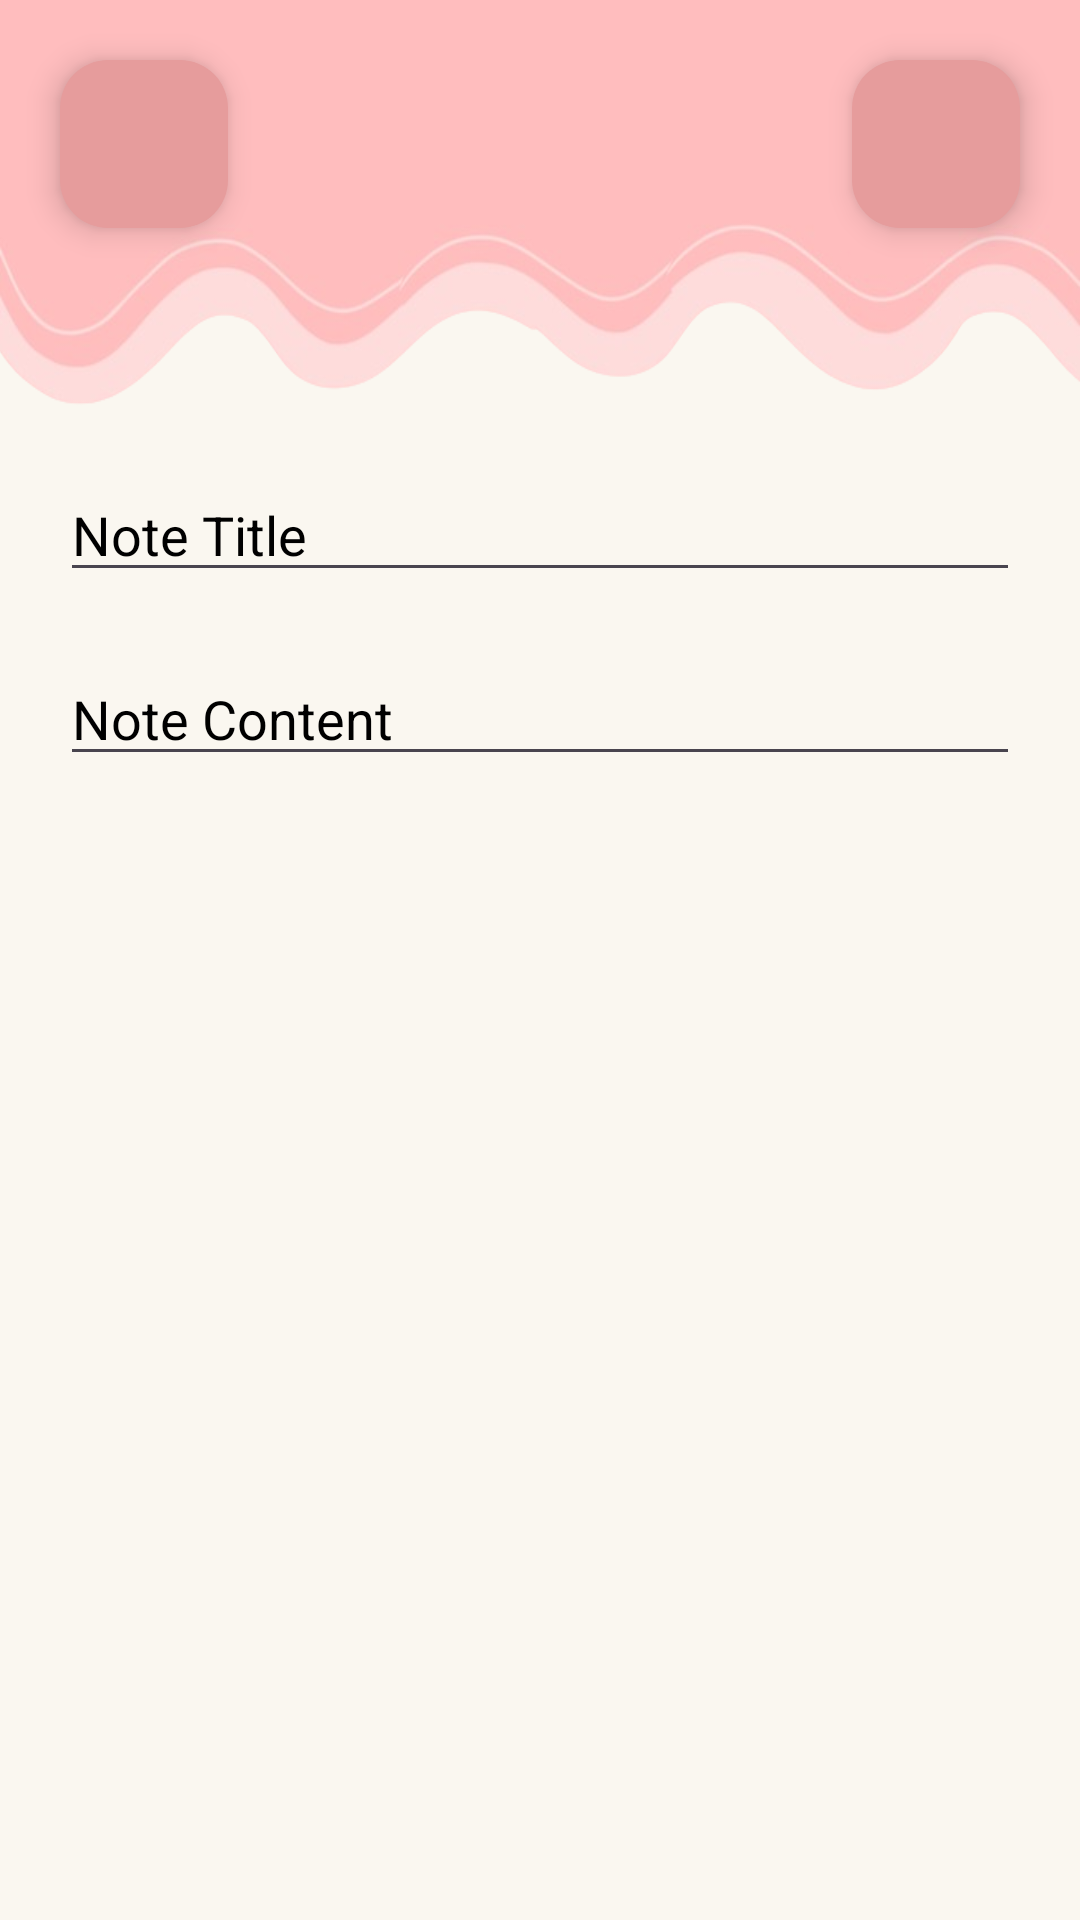

The Android layout XML behind this screen, and the referenced resources:
<!-- AndroidManifest.xml: application theme Theme.NotesDailyApp -->
<!-- res/layout/activity_edit_note.xml -->
<RelativeLayout
    xmlns:android="http://schemas.android.com/apk/res/android"
    xmlns:app="http://schemas.android.com/apk/res-auto"
    android:layout_width="match_parent"
    android:layout_height="match_parent"
    android:orientation="vertical"
    android:background="#FAF7F0">

    <LinearLayout
        android:id="@+id/navbar"
        android:layout_width="match_parent"
        android:layout_height="136dp"
        android:background="@drawable/navrem"
        android:orientation="horizontal">

        <com.google.android.material.floatingactionbutton.FloatingActionButton
            android:id="@+id/btnBack"
            android:layout_width="wrap_content"
            android:layout_height="wrap_content"
            android:layout_margin="20dp"
            android:contentDescription="@string/logout"
            android:src="@drawable/back"
            app:backgroundTint="#E69C9C" />

        <Space
            android:layout_width="wrap_content"
            android:layout_height="wrap_content"
            android:layout_weight="1" />

        <com.google.android.material.floatingactionbutton.FloatingActionButton
            android:id="@+id/btnSaveNote"
            android:layout_width="wrap_content"
            android:layout_height="wrap_content"
            android:layout_margin="20dp"
            android:contentDescription="@string/addnote"
            android:src="@drawable/save"
            android:tint="#F8F5EE"
            app:backgroundTint="#E69C9C"
            app:rippleColor="#F8F5EE" />
    </LinearLayout>

    <EditText
        android:id="@+id/etNoteTitle"
        android:layout_width="match_parent"
        android:layout_height="wrap_content"
        android:layout_below="@id/navbar"
        android:layout_marginHorizontal="20dp"
        android:layout_marginVertical="20dp"
        android:layout_weight="20"
        android:hint="Note Title"
        android:textColor="@color/black"
        android:textColorHint="#000000"
        app:layout_constraintEnd_toEndOf="parent"
        app:layout_constraintStart_toStartOf="parent" />

    <EditText
        android:id="@+id/etNoteContent"
        android:layout_width="match_parent"
        android:layout_height="wrap_content"
        android:layout_below="@id/etNoteTitle"

        android:layout_marginHorizontal="20dp"
        android:hint="Note Content"
        android:textColor="@color/black"
        android:textColorHint="#000000"
        app:layout_constraintEnd_toEndOf="parent"
        app:layout_constraintStart_toStartOf="parent" />



</RelativeLayout>
<!-- resources referenced by this layout -->
<resources>
  <color name="black">#FF000000</color>
  <!-- drawable navrem: png bitmap (drawable, 69597 bytes) -->
  <string name="addnote">Add Note</string>
  <string name="logout">logout</string>
  <style name="Theme.NotesDailyApp" parent="Base.Theme.NotesDailyApp" />
  <style name="Base.Theme.NotesDailyApp" parent="Theme.Material3.DayNight.NoActionBar">
          
          
          <item name="android:navigationBarColor">
              #FAF7F0
          </item>
          <item name="android:statusBarColor">
              #FDBCBD
          </item>
      </style>
</resources>
